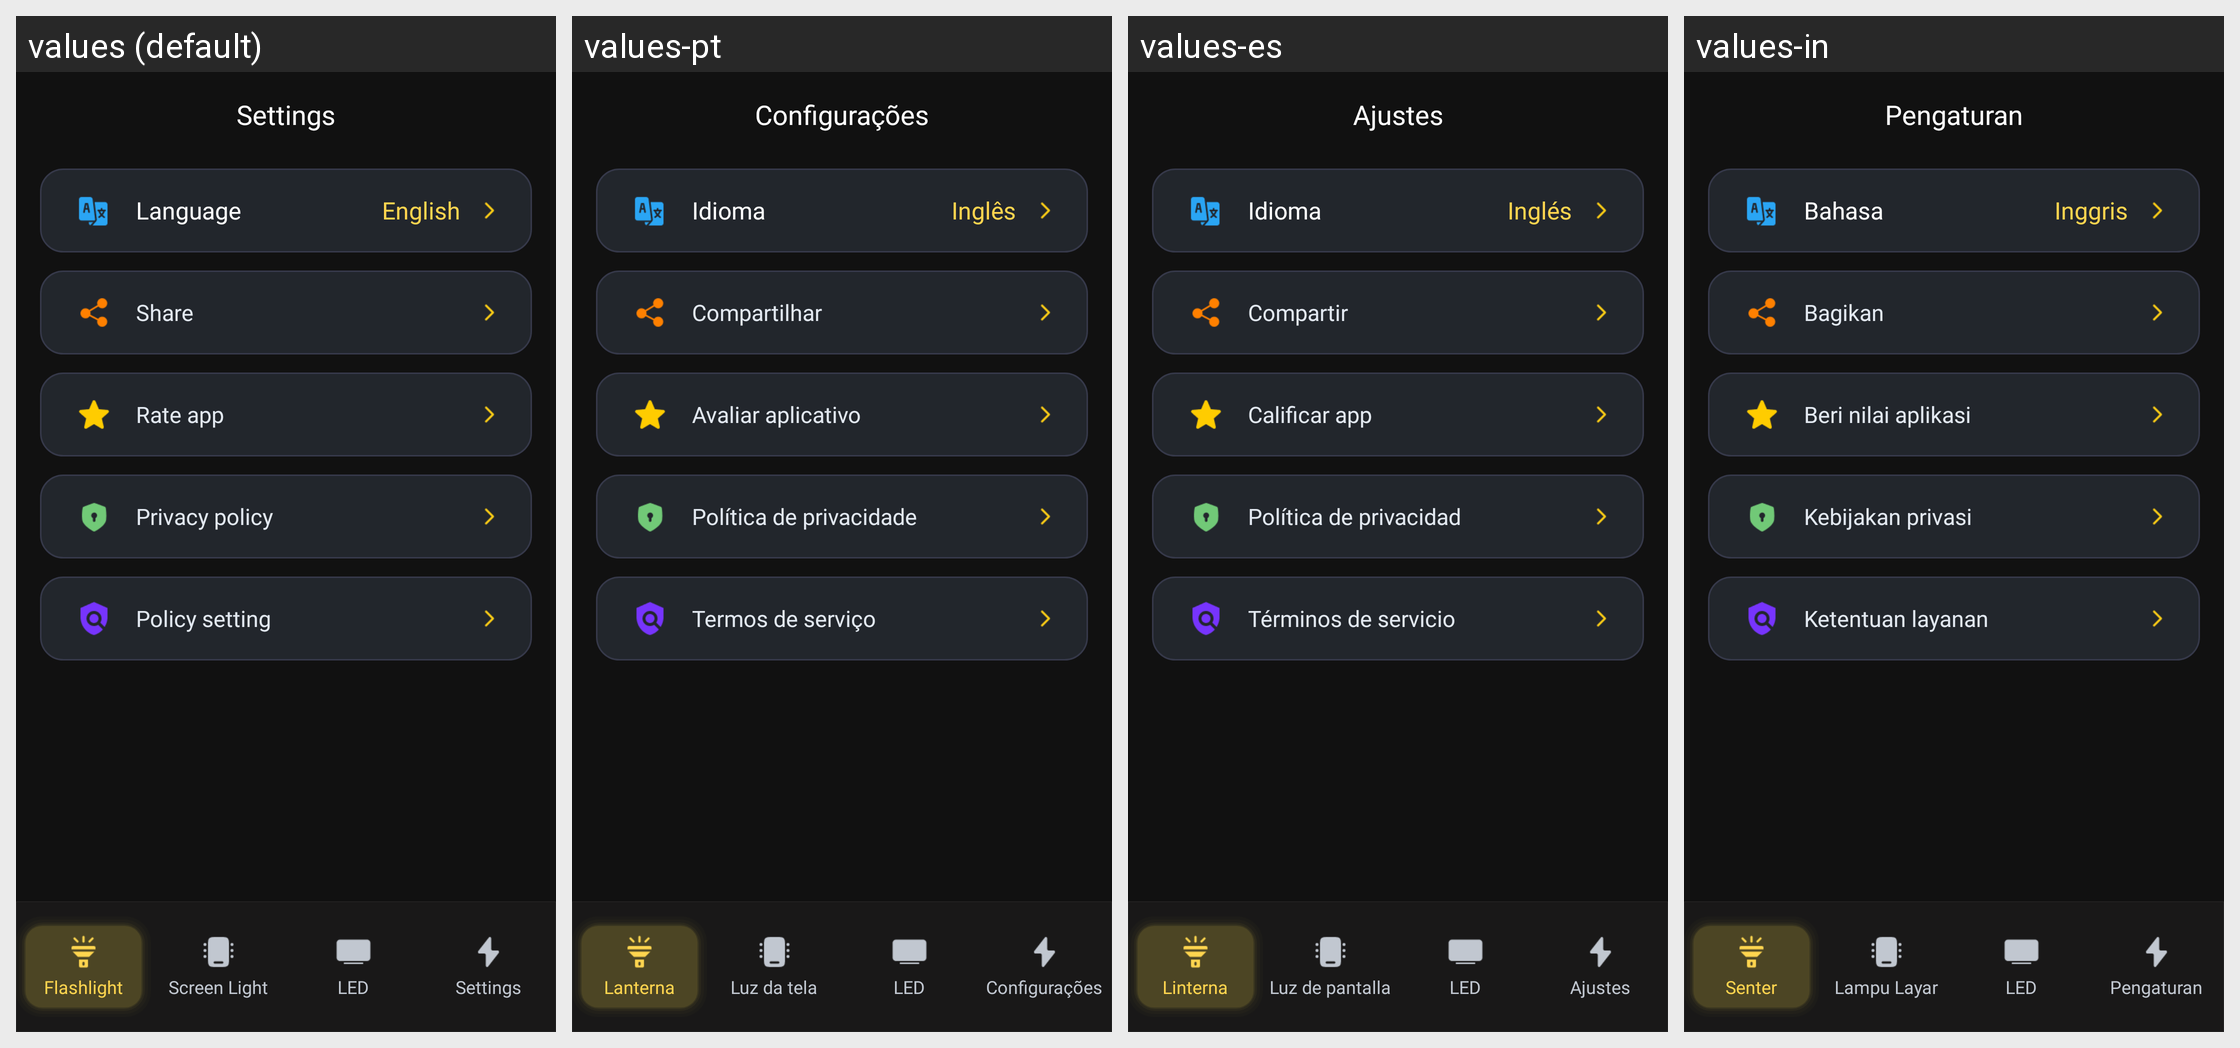

The Android screen above is rendered under several locales of the same app. Produce the string resources it draws, with the default and per-locale values.
Android screen res/layout/fragment_flash_alert.xml rendered under 4 locales, left to right: values (default), values-pt, values-es, values-in. Device: Nexus 5 (rendered at 1080×1920; each locale shown at half size, 540×960, under a caption strip naming it); theme Theme.Flashlight.
Other locales in the repository, not shown: values-de, values-fr, values-hi, values-it, values-ja, values-ko, values-ru, values-tr, values-vi, values-zh.
Strings drawn on this screen, with the default value and each locale's value (text and hints the layout hard-codes, and strings that could not be matched under every locale, appear in the picture but are not listed):

settings_title
  values: Settings
  values-pt: Configurações
  values-es: Ajustes
  values-in: Pengaturan

setting_language
  values: Language
  values-pt: Idioma
  values-es: Idioma
  values-in: Bahasa

english
  values: English
  values-pt: Inglês
  values-es: Inglés
  values-in: Inggris

setting_share
  values: Share
  values-pt: Compartilhar
  values-es: Compartir
  values-in: Bagikan

setting_rate
  values: Rate app
  values-pt: Avaliar aplicativo
  values-es: Calificar app
  values-in: Beri nilai aplikasi

setting_privacy
  values: Privacy policy
  values-pt: Política de privacidade
  values-es: Política de privacidad
  values-in: Kebijakan privasi

setting_policy
  values: Policy setting
  values-pt: Termos de serviço
  values-es: Términos de servicio
  values-in: Ketentuan layanan

nav_flashlight
  values: Flashlight
  values-pt: Lanterna
  values-es: Linterna
  values-in: Senter

nav_screen_light
  values: Screen Light
  values-pt: Luz da tela
  values-es: Luz de pantalla
  values-in: Lampu Layar

nav_led
  values: LED
  values-pt: LED
  values-es: LED
  values-in: LED

nav_settings
  values: Settings
  values-pt: Configurações
  values-es: Ajustes
  values-in: Pengaturan
